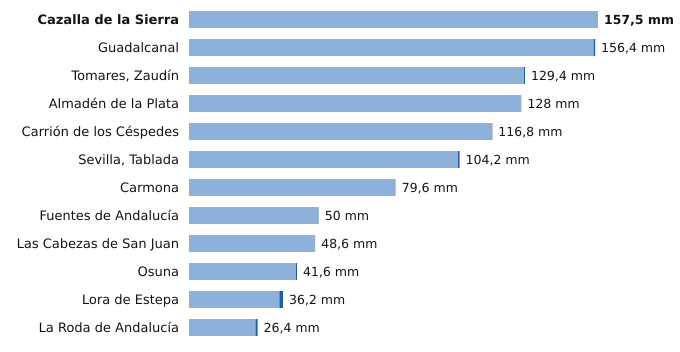

Source data for this figure (header and first rows):
estacion, provincia, indicativo, mm_6_dias_anteriores, mm_hoy, mm_7_dias, horas_de_hoy
Cazalla de la Sierra, Sevilla, 5704B, 157.5, 0.0, 157.5, 6
Guadalcanal, Sevilla, 5726X, 155.8, 0.6, 156.4, 6
Tomares, Zaudín, Sevilla, 5788X, 129.0, 0.4, 129.4, 6
Almadén de la Plata, Sevilla, 5733X, 128.0, 0.0, 128.0, 5
Carrión de los Céspedes, Sevilla, 5835X, 116.6, 0.2, 116.8, 3
Sevilla, Tablada, Sevilla, 5790Y, 103.6, 0.6, 104.2, 5
Carmona, Sevilla, 5702X, 79.6, 0.0, 79.6, 5
Fuentes de Andalucía, Sevilla, 5656, 50.0, 0.0, 50.0, 5
Las Cabezas de San Juan, Sevilla, 5891X, 48.6, 0.0, 48.6, 5
Osuna, Sevilla, 5998X, 41.2, 0.4, 41.6, 5
Lora de Estepa, Sevilla, 5612X, 34.8, 1.4, 36.2, 5
La Roda de Andalucía, Sevilla, 5612B, 25.6, 0.8, 26.4, 6
